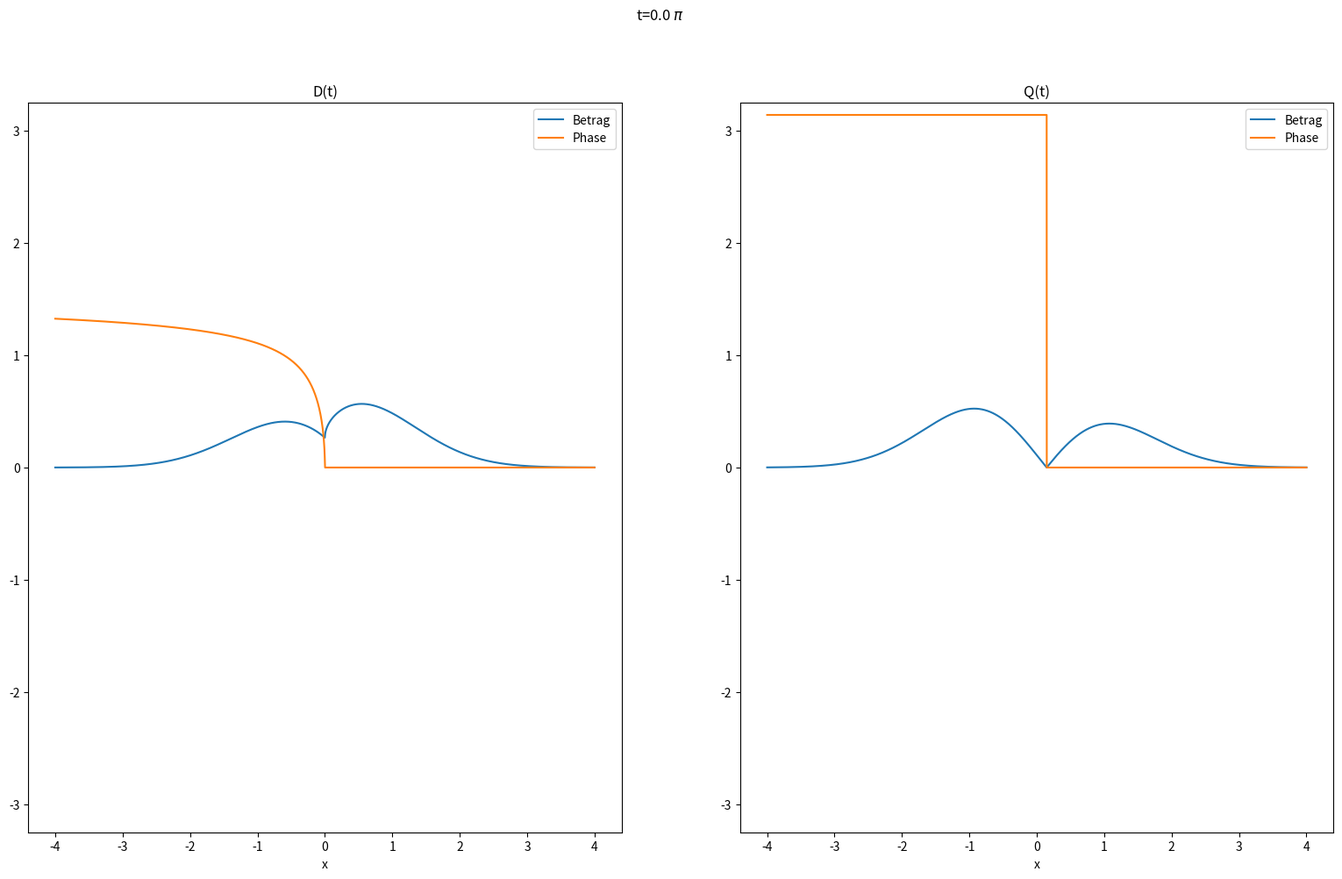

Here is the Python script that generated this plot: (Note: this script raises an exception after producing the figure.)

import sys

import math
from matplotlib import pyplot as plt
import numpy as np
from scipy import constants as consts
from scipy.special import hermite
from scipy.integrate import quad

consts.hbar = 1


def H(n, x):
    if n == 0:
        return 1
    if n == 1:
        return 2 * x
    if n == 2:
        return 4 * x ** 2 - 2
    if n == 3:
        return 8 * x ** 3 - 12 * x
    if n == 4:
        return 16 * x ** 4 - 48 * x ** 2 + 12
    raise NotImplemented("Please use scipy.special.hermite for greater ns if your argument is real.")


def psi(x, n, m, w):
    return (m * w / (np.pi * consts.hbar)) ** (1 / 4) * 1 / np.sqrt(2 ** 2 * math.factorial(n)) * H(n, np.lib.scimath.sqrt(m * w * x / consts.hbar)) * np.exp(-m * w * x ** 2 / (2 * consts.hbar))


def sp_xD(x, t, m, w):
    return np.exp(-1j * t * w / 2) / np.sqrt(2) * psi(x, 0, m, w) + np.exp(-3j * t * w / 2) / np.sqrt(2) * psi(x, 1, m, w)


def sp_xQ(x, t, m, w):
    return np.exp(-1j * t * w / 2) / np.sqrt(2) * psi(x, 0, m, w) + np.exp(-5j * t * w / 2) / np.sqrt(2) * psi(x, 2, m, w)


def main(argv: list) -> int:

    x = np.linspace(-4, 4, 5000)
    m = w = 1  # we use normed values

    i = 0
    for t in np.linspace(0, 2, 600):
        y1 = sp_xD(x, t * np.pi, m, w)
        y2 = sp_xQ(x, t * np.pi, m, w)
        fig = plt.figure(figsize=(19.2, 10.8), dpi=100)
        ax1 = fig.add_subplot(1, 2, 1)
        ax2 = fig.add_subplot(1, 2, 2)
        ax1.plot(x, np.abs(y1), label="Betrag")
        ax1.plot(x, np.angle(y1), label="Phase")
        ax1.set_ylim(-3.25, 3.25)
        ax1.set_xlabel("x")
        ax1.set_title("D(t)")
        ax1.legend()

        ax2.plot(x, np.abs(y2), label="Betrag")
        ax2.plot(x, np.angle(y2), label="Phase")
        ax2.set_ylim(-3.25, 3.25)
        ax2.set_xlabel("x")
        ax2.set_title("Q(t)")
        ax2.legend()

        fig.suptitle(f"t={round(t, 2)} $\\pi$")
        # plt.savefig(f"images/t{round(t, 2)}.png")

        plt.savefig(f"images/{i}.png")
        print(i)
        i += 1

        plt.clf()
        plt.close()





    return 0


if __name__ == "__main__":
    main(sys.argv)
